Run: headless pygame with SDL's dummy video driver; simulated clock (each Clock.tick advances the game by its frame time, no real sleeping); random seed 0; keys injected as events and as key.get_pressed() state; no mouse input.
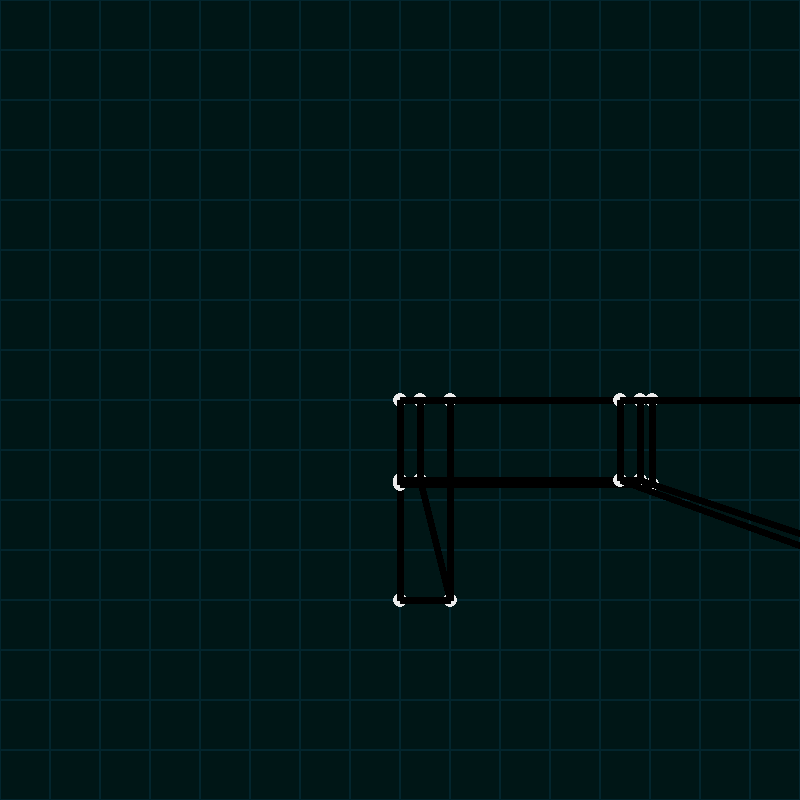
Frame 1 of 4 · flips 1–60 · no input
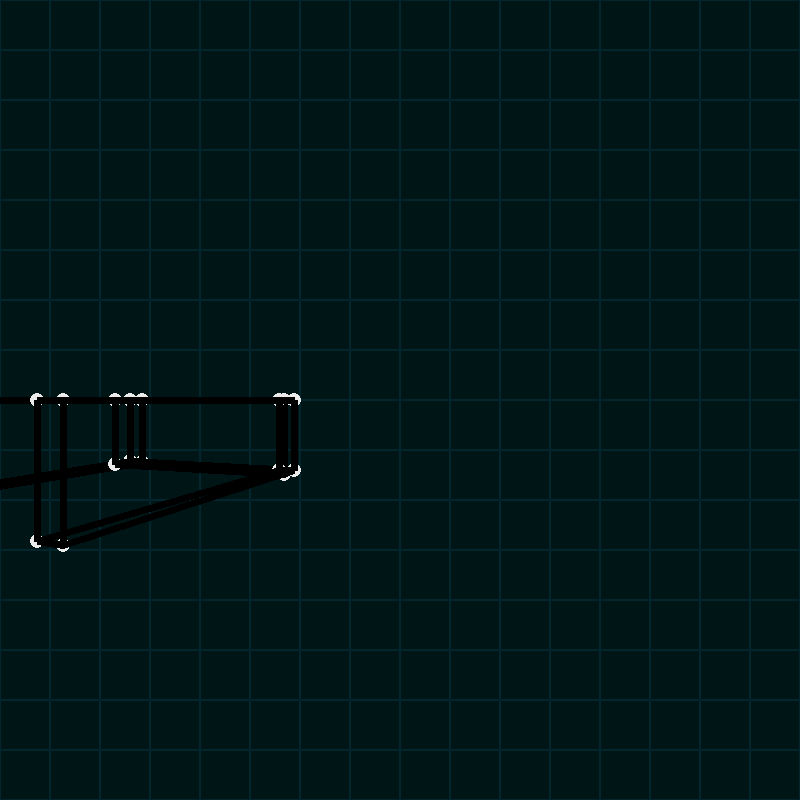
Frame 2 of 4 · flips 61–180 · tapped SPACE, RETURN · held RIGHT (→), D
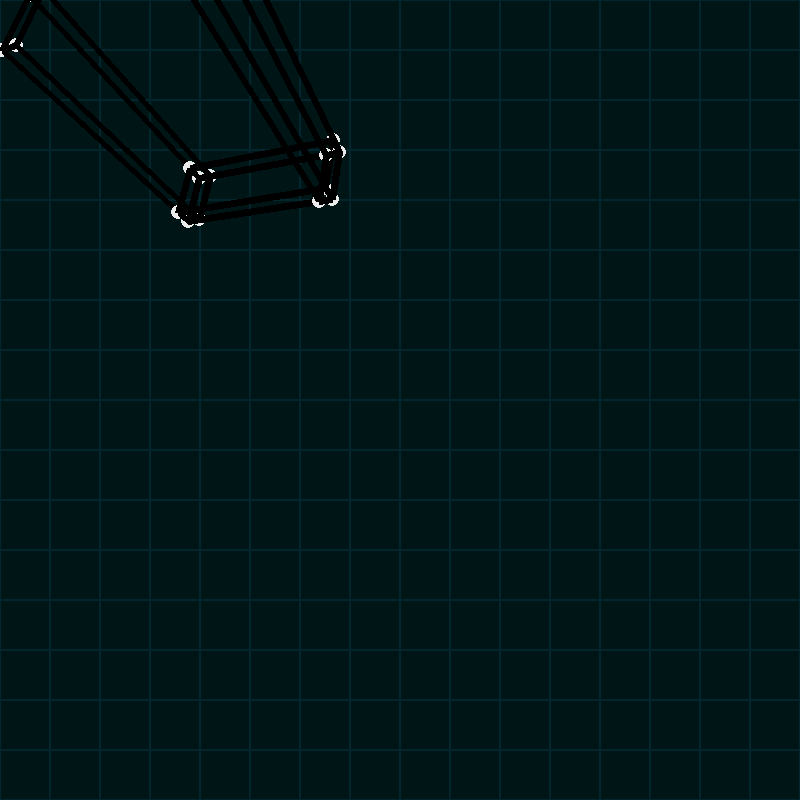
Frame 3 of 4 · flips 181–300 · held DOWN (↓), S
Frame 4 of 4 · flips 301–420 · held LEFT (←), A, UP (↑), W · screen same as frame 1, image omitted

The pygame program that drew these frames:

import pygame #Modules
import os
import sys
from math import*

if getattr(sys, 'frozen', False) and hasattr(sys, '_MEIPASS'):
    os.chdir(sys._MEIPASS)
os.environ['SDL_VIDEO_CENTERED'] = '1'

#Color Constants
PEACOCK = (3, 37, 45)
DDBLUE = (0, 22, 22)
LBLUE = (26, 170, 228)
BLACK = (0, 0, 0)
WHITE = (235, 235, 235)

pygame.init() #Initaization and clock and game loop condition
clock = pygame.time.Clock()
run = True

#Screen
size = (800, 800)
screen = pygame.display.set_mode(size)
pygame.display.set_caption('3D Renderer')
h = screen.get_height()
w = screen.get_width()

def draw_grid(pos, area, size):
    for x in range(pos[0], pos[0]+area[0], size):
        for y in range(pos[1], pos[1]+area[1], size):
            pygame.draw.rect(screen, PEACOCK, pygame.Rect(x, y, size, size), 1)

cam_speed = 5
turn_speed = 0.05

class Camera():
    def __init__(self, x, y, z, fov):
        self.pos = [x, y, z]
        self.rota = [0, 0, 0]
        self.fov = fov

    def move(self, vec):
        self.pos[0] += vec[0]
        self.pos[1] += vec[1]
        self.pos[2] += vec[2]

    def pitch(self, angle):
        self.rota[0] += angle

    def yaw(self, angle):
        self.rota[1] += angle

    def roll(self, angle):
        self.rota[2] += angle

    def rotate(self, rotate):
        self.pitch(rotate[0])
        self.yaw(rotate[1])
        self.roll(rotate[2])

class Cuboid():
    def __init__(self, x, y, z, w, h, d):
        self.points = [[x,   y,   z  ],
                       [x,   y,   z+d],
                       [x,   y+h, z  ],
                       [x,   y+h, z+d],
                       [x+w, y,   z  ],
                       [x+w, y,   z+d],
                       [x+w, y+h, z  ],
                       [x+w, y+h, z+d]]
        self.lines = [[0, 1],
                      [1, 3],
                      [3, 2],
                      [2, 0],
                      [4, 5],
                      [5, 7],
                      [7, 6],
                      [6, 4],
                      [0, 4],
                      [1, 5],
                      [2, 6],
                      [3, 7]]

    def draw_point(self, pos):
        pygame.draw.circle(screen, WHITE, [pos[0], pos[1]], 7)

    def draw_edge(self, pos1, pos2): 
        pygame.draw.line(screen, BLACK, pos1, pos2, 7)

    def pitch(self, pos, angle):
        y = pos[1]
        z = pos[2]
        pos[1] = y*cos(angle) - z*sin(angle)
        pos[2] = y*sin(angle) + z*cos(angle)

    def yaw(self, pos, angle):
        x = pos[0]
        z = pos[2]
        pos[0] = x*cos(angle) + z*sin(angle)
        pos[2] = z*cos(angle) - x*sin(angle)

    def roll(self, pos, angle):
        x = pos[0]
        y = pos[1]
        pos[0] = x*cos(angle) - y*sin(angle)
        pos[1] = x*sin(angle) + y*cos(angle)

    def project(self, camera):
        pos_prj = []
        rot_points = []
        for i in self.points:
            point = i.copy()
            point[0] -= camera.pos[0]
            point[1] -= camera.pos[1]
            point[2] -= camera.pos[2]
            self.pitch(point, camera.rota[0])
            self.yaw(point, camera.rota[1])
            self.roll(point, camera.rota[2])
            point[0] += camera.pos[0]
            point[1] += camera.pos[1]
            point[2] += camera.pos[2]
            rot_points.append(point)

        for i in rot_points:
            x = i[0] - camera.pos[0]
            y = i[1] - camera.pos[1]
            z = i[2] - camera.pos[2]
            if z > 0:
                try:
                    x_prj = (x*camera.fov)/z+w/2
                    y_prj = (y*camera.fov)/z+h/2
                except:
                    x_prj = x
                    y_prj = y
                self.draw_point([x_prj , y_prj])
                pos_prj.append([x_prj, y_prj])
            else:
                pos_prj.append(None)
        for i in self.lines:
            if pos_prj[i[0]] and pos_prj[i[1]]:
                self.draw_edge(pos_prj[i[0]], pos_prj[i[1]])

cube1 = Cuboid(0, 0, 0, 25, 100, 300)
cube2 = Cuboid(0, 0, 275, 300, 100, 25)
cube3 = Cuboid(275, 0, 0, 25, 100, 300)
shapes = [cube1, cube2, cube3]

cam = Camera(0, 0, -200, w/2)

while run: #Game loop
    keys = pygame.key.get_pressed()

    for event in pygame.event.get():
        if event.type == pygame.QUIT:
            run = False

    if keys[pygame.K_d]:
        cam.move([cam_speed, 0, 0])
    elif keys[pygame.K_a]:
        cam.move([-cam_speed, 0, 0])
    if keys[pygame.K_w]:
        cam.move([0, -cam_speed, 0])
    elif keys[pygame.K_s]:
        cam.move([0, cam_speed, 0])

    if keys[pygame.K_SPACE]:
        cam.move([0, 0, cam_speed])

    if keys[pygame.K_LEFT]:
        cam.yaw(turn_speed)
    elif keys[pygame.K_RIGHT]:
        cam.yaw(-turn_speed)
    if keys[pygame.K_UP]:
        cam.pitch(-turn_speed)
    elif keys[pygame.K_DOWN]:
        cam.pitch(turn_speed)

    screen.fill(DDBLUE)
    draw_grid([0, 0], size, 50)

    for shape in shapes:
        shape.project(cam)

    pygame.display.flip() #Update screen
    clock.tick(60)
pygame.quit()
